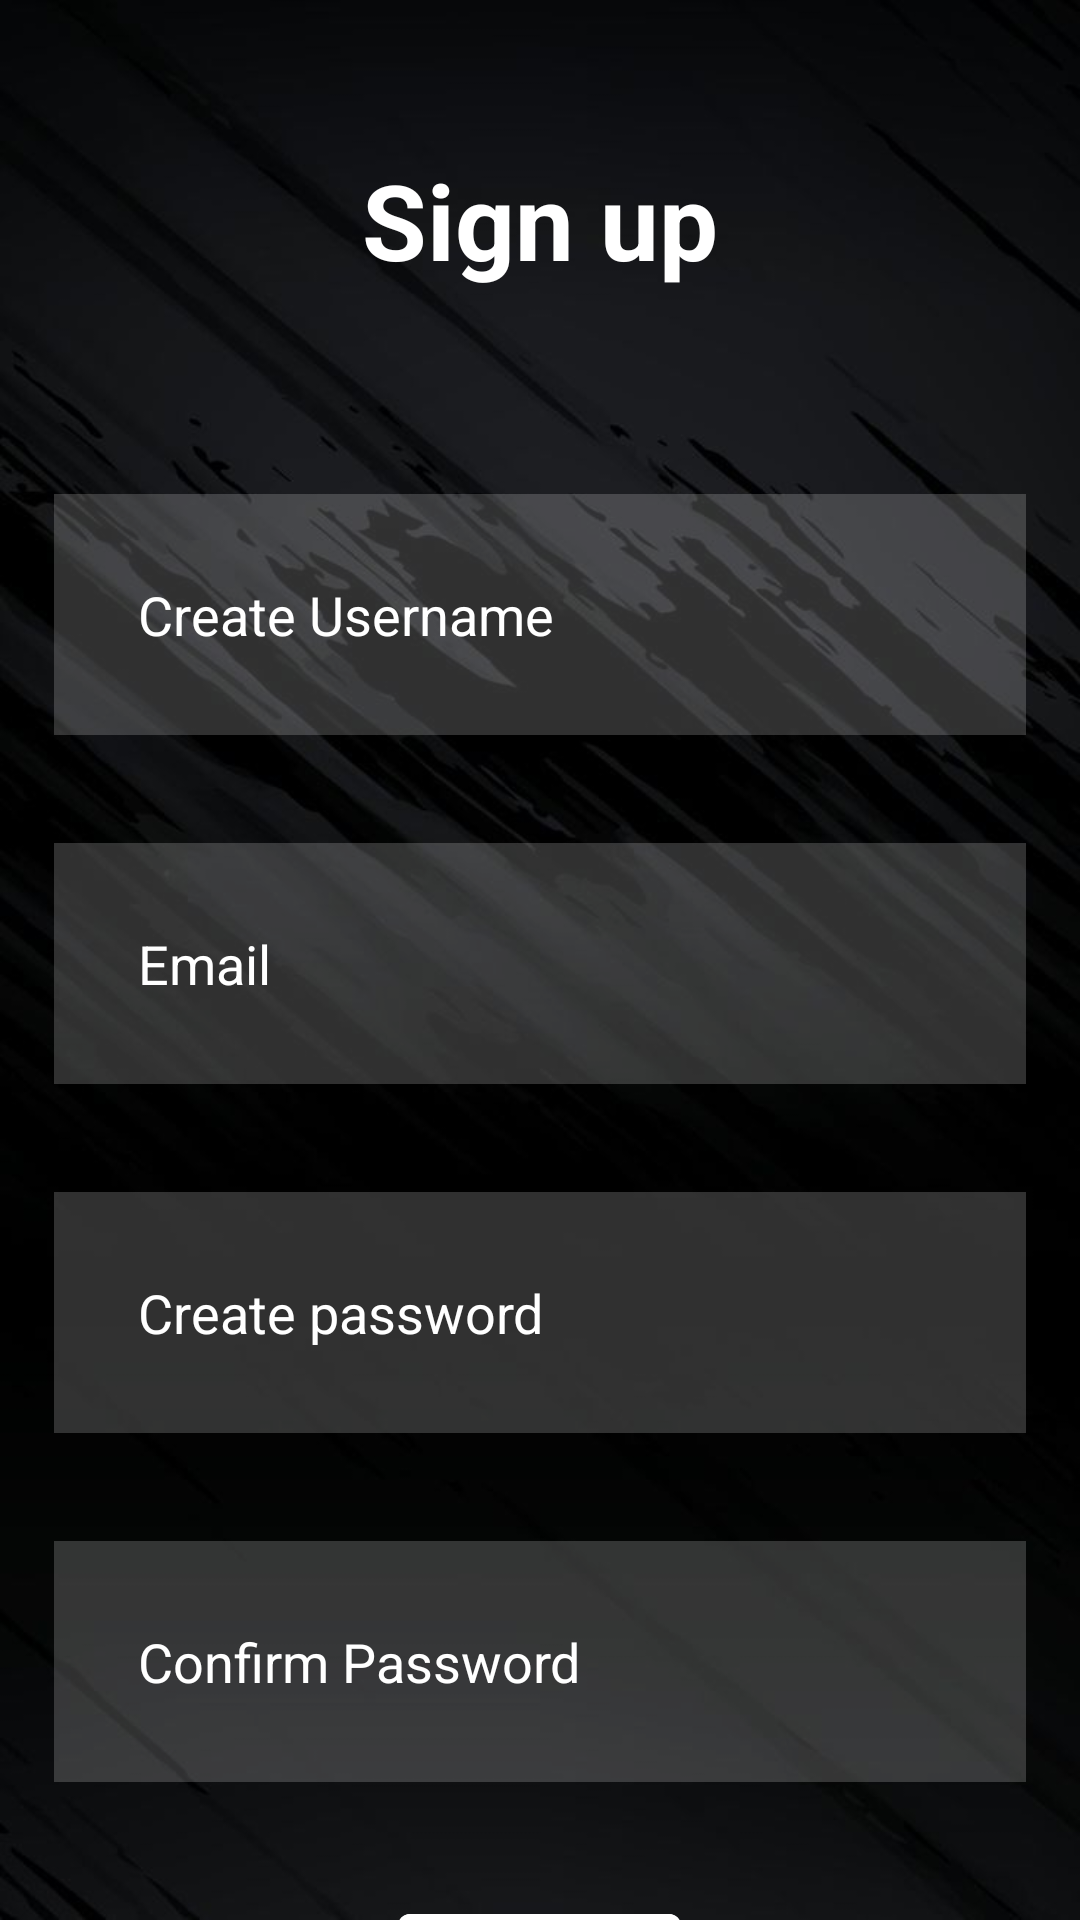

Here is an Android app screen rendered from its layout file. Give the layout XML and the strings, colors and styles it references.
<!-- AndroidManifest.xml: application theme Theme.Anyname -->
<!-- res/layout/sign_up.xml -->
<?xml version="1.0" encoding="utf-8"?>
<RelativeLayout xmlns:android="http://schemas.android.com/apk/res/android"
    xmlns:app="http://schemas.android.com/apk/res-auto"
    xmlns:tools="http://schemas.android.com/tools"
    android:layout_width="match_parent"
    android:layout_height="match_parent"
    android:background="@drawable/wallpaper">

    <TextView
        android:layout_width="match_parent"
        android:layout_height="wrap_content"
        android:id="@+id/signup"
        android:text="Sign up"
        android:textColor="@color/white"
        android:textSize="35dp"
        android:textStyle="bold"
        android:layout_margin="50dp"
        android:gravity="center"/>

    <EditText
        android:id="@+id/createuser"
        android:layout_width="match_parent"
        android:layout_height="wrap_content"
        android:layout_below="@id/signup"
        android:background="#30ffffff"
        android:hint="Create Username"
        android:textColorHint="@color/white"
        android:textColor="@color/white"
        android:layout_margin="18dp"
        android:padding="28dp"/>

    <EditText
        android:id="@+id/email"
        android:layout_width="match_parent"
        android:layout_height="wrap_content"
        android:layout_below="@id/createuser"
        android:background="#30ffffff"
        android:hint="Email"
        android:textColorHint="@color/white"
        android:textColor="@color/white"
        android:layout_margin="18dp"
        android:padding="28dp"
        android:inputType="textPassword"/>

    <EditText
        android:id="@+id/createpass"
        android:layout_width="match_parent"
        android:layout_height="wrap_content"
        android:layout_below="@id/email"
        android:background="#30ffffff"
        android:hint="Create password"
        android:textColorHint="@color/white"
        android:textColor="@color/white"
        android:layout_margin="18dp"
        android:padding="28dp"
        android:inputType="textPassword"/>

    <EditText
        android:id="@+id/reenter"
        android:layout_width="match_parent"
        android:layout_height="wrap_content"
        android:layout_below="@id/createpass"
        android:background="#30ffffff"
        android:hint="Confirm Password"
        android:textColorHint="@color/white"
        android:textColor="@color/white"
        android:layout_margin="18dp"
        android:padding="28dp"
        android:inputType="textPassword"/>

    <com.google.android.material.button.MaterialButton
        android:layout_width="wrap_content"
        android:layout_height="wrap_content"
        android:id="@+id/loginbtn"
        android:layout_below="@id/reenter"
        android:text="SIGN UP"
        android:textColor="@color/black"
        android:backgroundTint="@color/white"
        android:layout_centerHorizontal="true"
        android:layout_margin="20dp"/>
</RelativeLayout>
<!-- resources referenced by this layout -->
<resources>
  <!-- drawable wallpaper: jpg bitmap (drawable, 32447 bytes) -->
  <style name="Theme.Anyname" parent="Theme.MaterialComponents.NoActionBar">
          
          <item name="colorPrimary">@color/purple_500</item>
          <item name="colorPrimaryVariant">@color/purple_700</item>
          <item name="colorOnPrimary">@color/white</item>
          
          <item name="colorSecondary">@color/teal_200</item>
          <item name="colorSecondaryVariant">@color/teal_700</item>
          <item name="colorOnSecondary">@color/black</item>
          
          <item name="android:statusBarColor" tools:targetApi="l">?attr/colorPrimaryVariant</item>
          
      </style>
  <!-- not gathered from this repository: default colours our renderer supplied (Android Studio template values) -->
  <color name="purple_500">#FF6200EE</color>
  <color name="purple_700">#FF3700B3</color>
  <color name="teal_200">#FF03DAC5</color>
  <color name="teal_700">#FF018786</color>
  <color name="black">#FF000000</color>
  <color name="white">#FFFFFFFF</color>
</resources>
